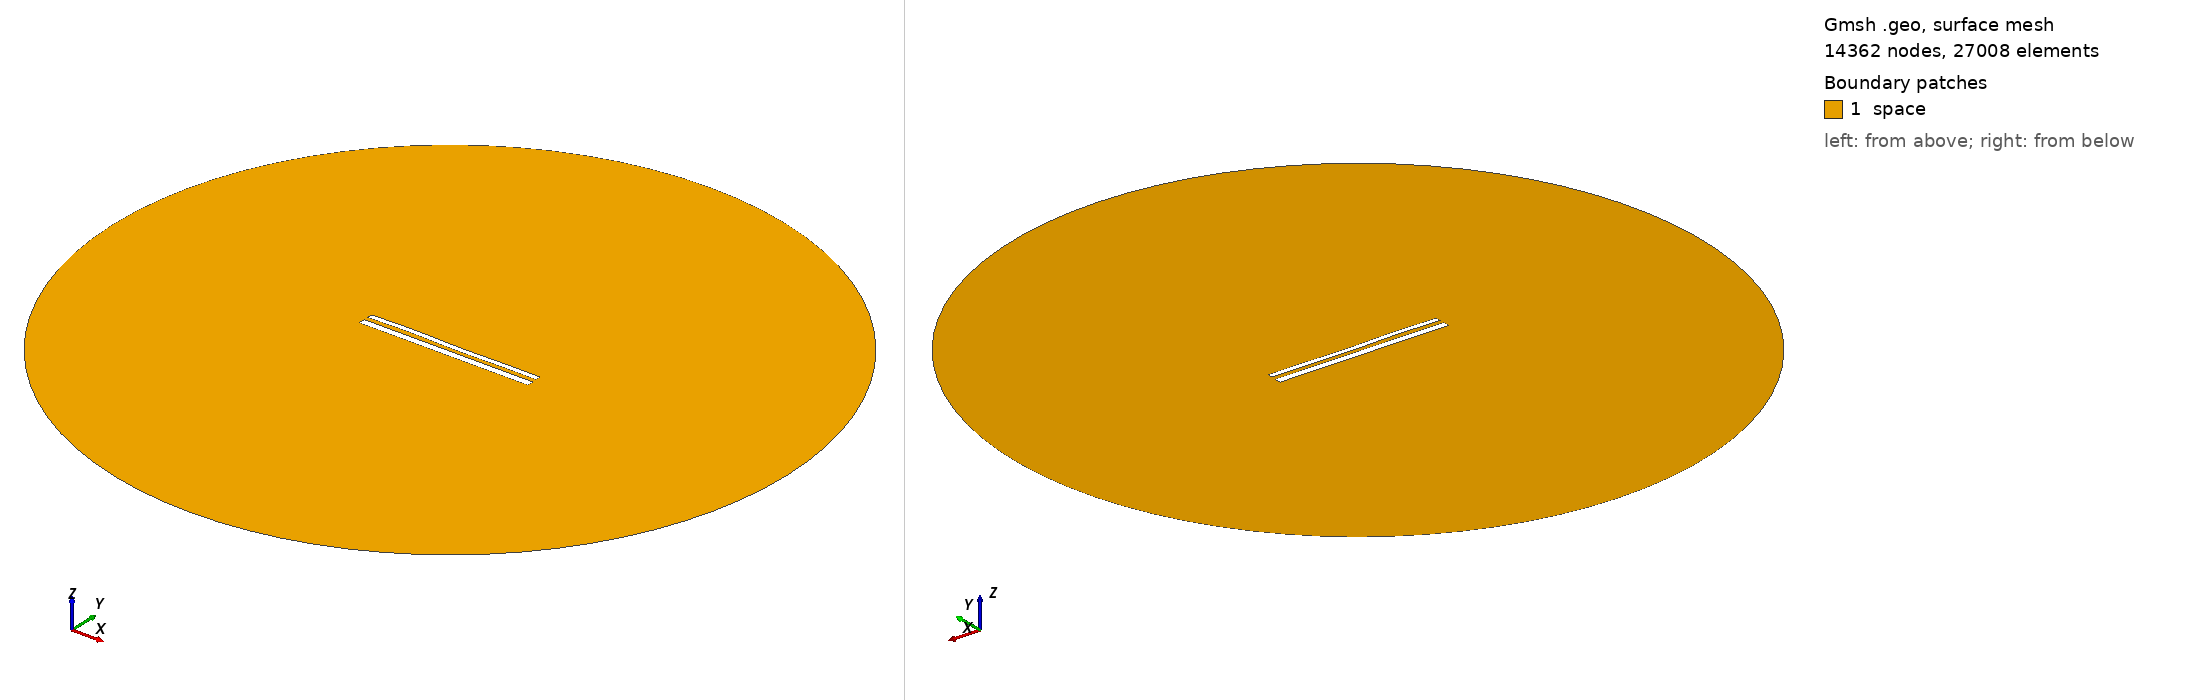

Gmsh geometry script, surface-meshed: 14362 nodes, 27008 surface elements. Boundary patches (legend numbers): 1 space. Left view from above one corner, right view from below the opposite corner. Legend entries are the model's physical surfaces. The drawing asked Gmsh for element sizes between 1% and 20% of the model's largest extent; the script's own settings can give other sizes.

=== 12200.geo (drawn) ===
//---------------------------------------
// Geometry kernel
//---------------------------------------

SetFactory("OpenCASCADE");



//---------------------------------------
// Parameters of the geometry
//---------------------------------------

// Overetch of the upper plate
overetch = 0.375;

// Distance between the plates
distance = 2.5;

// Discretization over the x axis (for the deformation)
nx = 50; 

// Length of the plate
L = 100 - overetch; 

// Number of modes
n = 4; 

// 1st mode coefficient
coeff(1) = 0.0;
beta(1) = 0.596864 * 3.1415926535 / L;

// 2nd mode coefficient
coeff(2) = 0.0;
beta(2) = 1.49418 * 3.1415926535 / L;

// 3rd mode coefficient
coeff(3) = 0.15;
beta(3) = 2.50025 * 3.1415926535 / L;

// 4th mode coefficient
coeff(4) = 0.15;
beta(4) = 3.49999 * 3.1415926535 / L;



//---------------------------------------
// Upper plate (deformed rectangle)
//---------------------------------------

// Coordiantes of the upper plate
xmin = -50;
xmax = 50 - overetch;

// Height of the upper plate
yheight = 4 - 2 * overetch;

// Indexes of the points
UpperID[] = {};
LowerID[] = {};
LeftID[] = {};
RightID[] = {};

// Point index
p = 1;

// Horizontal edges
For i In {1:nx}
    x = xmin + (i-1)*(xmax - xmin)/(nx-1);

    y_bottom = distance / 2 + overetch;
    For j In {1:n}
        C = (Cosh(beta(j)*L) + Cos(beta(j)*L)) / (Sinh(beta(j)*L) + Sin(beta(j)*L));
        y_bottom  = y_bottom + coeff(j) * (Cosh(beta(j)*(x+50)) - Cos(beta(j)*(x+50)) - C * (Sinh(beta(j)*(x+50)) - Sin(beta(j)*(x+50))));
    EndFor

    y_top = y_bottom + yheight;

    Point(p) = {x, y_top, 0, 1.0};
    UpperID[i] = p;
    p = p + 1;

    Point(p) = {x, y_bottom, 0, 1.0};
    LowerID[i] = p;
    p = p + 1;
EndFor

// Create point lists
UpperPts[] = {}; LowerPts[] = {};
For i In {1:nx}
  UpperPts[] += {UpperID[i]};
  LowerPts[] += {LowerID[i]};
EndFor

// Build splines
Spline(1) = {UpperPts[]};
Spline(2) = {LowerPts[]};
Line(3) = {LowerPts[nx-1], UpperPts[nx-1]};
Line(4) = {LowerPts[0], UpperPts[0]};

// Build the plane surface
Curve Loop(1) = {2, 3, -1, -4};
Plane Surface(1) = {1};



//---------------------------------------
// Lower plate (rectangle)
//---------------------------------------

// Vertices
Point(1001) = {-50, -1, 0, 1.0};
Point(1002) = { 50, -1, 0, 1.0};
Point(1003) = { 50,  -5, 0, 1.0};
Point(1004) = {-50,  -5, 0, 1.0};

// Edges
Line(5) = {1001, 1002};
Line(6) = {1002, 1003};
Line(7) = {1003, 1004};
Line(8) = {1004, 1001};

// Plane surface
Line Loop(2) = {5, 6, 7, 8};
Plane Surface(2) = {2}; 



//---------------------------------------
// Outer (fictious) boundary
//---------------------------------------

// Points
Point(1005) = {0, 0, 0};       // Center
Point(1006) = {200, 0, 0};     // Start point
Point(1007) = {0, 200, 0};     // 90 degrees
Point(1008) = {-200, 0, 0};    // 180 degrees
Point(1009) = {0, -200, 0};    // 270 degrees

// Circle arcs (each needs start, center, end)
Circle(9) = {1006, 1005, 1007};
Circle(10) = {1007, 1005, 1008};
Circle(11) = {1008, 1005, 1009};
Circle(12) = {1009, 1005, 1006};

// Plane surface for the entire domain
Curve Loop(3) = {9, 10, 11, 12};
Surface(3) = {3};

// Subtract the plates from the whole domain to obtain the actual domain where we want to solve the equations
BooleanDifference{ Surface{3}; Delete; }{ Surface{1}; Surface{2}; Delete; }




//---------------------------------------
// Transfinite Lines/Curves
//---------------------------------------

// Set the number of points on the boundaries
r = 7;

// Plates
Transfinite Curve {1, 2} = 50*r Using Progression 1;
Transfinite Curve {3, 4} = 2*r Using Progression 1;
Transfinite Line {5, 7} = 50*r Using Progression 1;
Transfinite Line {6, 8} = 2*r Using Progression 1;

// Outer boundary
Transfinite Line {9, 10, 11, 12} = 20 Using Progression 1;



//---------------------------------------
// Physical groups
//---------------------------------------                

// Physical curves (boundaries)
Physical Line("force_segment", 10) = {2};
Physical Line("upper_plate", 11) = {1, 3, 4};
Physical Line("lower_plate", 12) = {5, 6, 7, 8};
Physical Line("boundary", 20) = {9, 10, 11, 12};

// Physical Surfaces
Physical Surface("space", 30) = {3};



//---------------------------------------
// 6. Generate the Mesh
//---------------------------------------

// 2D mesh generation
Mesh 2;
